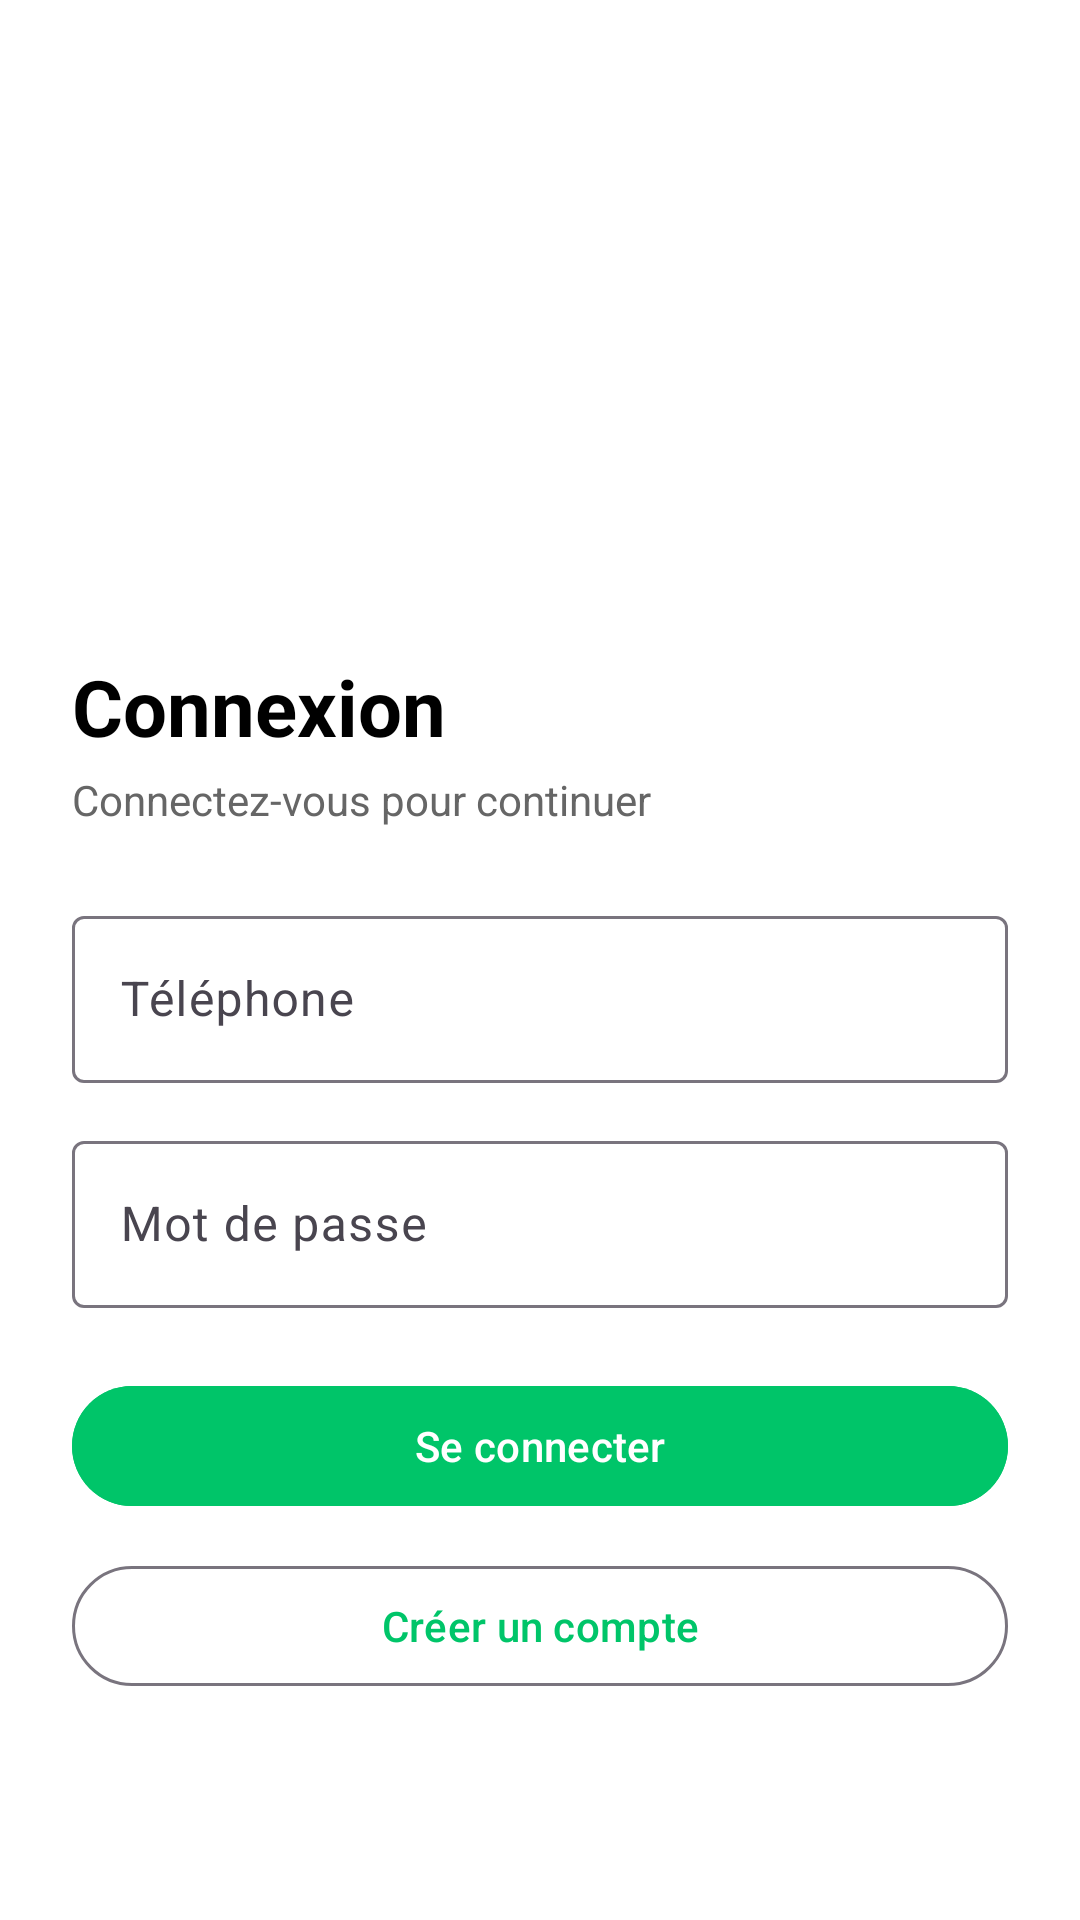

Here is an Android app screen rendered from its layout file. Give the layout XML and the strings, colors and styles it references.
<!-- AndroidManifest.xml: application theme Theme.DeyDem3 -->
<!-- res/layout/activity_login.xml -->
<?xml version="1.0" encoding="utf-8"?>
<RelativeLayout xmlns:android="http://schemas.android.com/apk/res/android"
    android:layout_width="match_parent"
    android:layout_height="match_parent"
    android:background="#FFFFFF">

    
    <ImageView
        android:id="@+id/headerImage"
        android:layout_width="match_parent"
        android:layout_height="380dp"
        android:scaleType="centerCrop"
        android:src="@drawable/deydem" />

    
    <LinearLayout
        android:id="@+id/loginContainer"
        android:layout_width="match_parent"
        android:layout_height="wrap_content"
        android:layout_alignParentBottom="true"
        android:padding="24dp"
        android:background="@drawable/bg_card_top_round"
        android:orientation="vertical"
        android:layout_marginBottom="50dp">

        <TextView
            android:id="@+id/title"
            android:text="Connexion"
            android:textSize="26sp"
            android:textStyle="bold"
            android:textColor="#000000"
            android:layout_width="wrap_content"
            android:layout_height="wrap_content" />

        <TextView
            android:id="@+id/subTitle"
            android:text="Connectez-vous pour continuer"
            android:textSize="14sp"
            android:textColor="#666666"
            android:layout_width="wrap_content"
            android:layout_height="wrap_content"
            android:layout_marginTop="4dp" />

        
        <com.google.android.material.textfield.TextInputLayout
            android:layout_width="match_parent"
            android:layout_height="wrap_content"
            android:layout_marginTop="24dp"
            android:hint="Téléphone"
            style="@style/Widget.Material3.TextInputLayout.OutlinedBox">

            <com.google.android.material.textfield.TextInputEditText
                android:id="@+id/etPhone"
                android:inputType="phone"
                android:layout_width="match_parent"
                android:layout_height="wrap_content"/>
        </com.google.android.material.textfield.TextInputLayout>

        
        <com.google.android.material.textfield.TextInputLayout
            android:layout_width="match_parent"
            android:layout_height="wrap_content"
            android:hint="Mot de passe"
            android:layout_marginTop="14dp"
            style="@style/Widget.Material3.TextInputLayout.OutlinedBox">

            <com.google.android.material.textfield.TextInputEditText
                android:id="@+id/etPassword"
                android:inputType="textPassword"
                android:layout_width="match_parent"
                android:layout_height="wrap_content"/>
        </com.google.android.material.textfield.TextInputLayout>

        
        <com.google.android.material.button.MaterialButton
            android:id="@+id/btnLogin"
            android:text="Se connecter"
            android:layout_width="match_parent"
            android:layout_height="wrap_content"
            android:layout_marginTop="22dp"
            style="@style/Widget.Material3.Button"
            android:backgroundTint="@color/colorPrimary"
            android:textColor="@android:color/white"/>

        
        <com.google.android.material.button.MaterialButton
            android:id="@+id/btnregister"
            android:text="Créer un compte"
            android:layout_width="match_parent"
            android:layout_height="wrap_content"
            android:layout_marginTop="12dp"
            style="@style/Widget.Material3.Button.OutlinedButton"
            android:textColor="@color/colorPrimary"/>

    </LinearLayout>

</RelativeLayout>
<!-- resources referenced by this layout -->
<resources>
  <color name="colorPrimary">#00C569</color>
  <style name="Theme.DeyDem3" parent="Theme.Material3.Light.NoActionBar" />
</resources>
